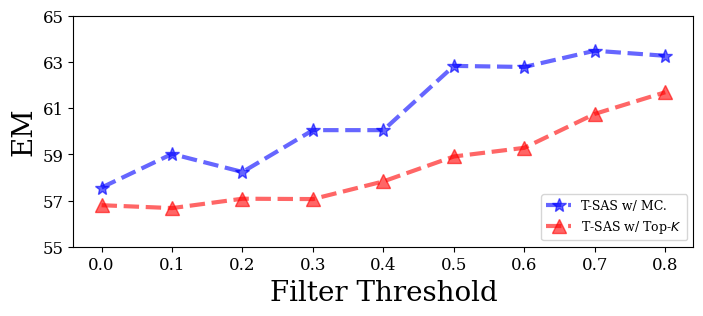

Python code for this plot: (Note: this script raises an exception after producing the figure.)
import numpy as np
import matplotlib.pyplot as plt
import matplotlib
import pandas as pd

plt.rcParams['font.family'] = 'serif'
plt.rcParams['font.serif'] = ['Times New Roman'] + plt.rcParams['font.serif']

plt.rcParams['hatch.linewidth'] = 1.5


matplotlib.rc("font", size=12)

plt.figure(figsize = (8,3))

mc = [
  57.5625,
  59.015625,
  58.234375,
  60.046875,
  60.046875,
  62.828125,
  62.78125,
  63.484375,
  63.265625,
  #63.3593749999999

]

topk = [
  56.796875,
  56.671875,
  57.078125,
  57.0625,
  57.828125,
  58.90625,
  59.28125,
  60.75,
  61.6875,
  #62.59375
]

x1 = [ 0, 0.1, 0.2, 0.3, 0.4, 0.5, 0.6, 0.7, 0.8] #, 0.9


# # libraries

# Data
#df=pd.DataFrame({'x_values': x1,'No Pred.': [55.44, 55.44, 55.44, 55.44, 55.44], 'All Pred.': [55.76, 55.76, 55.76, 55.76, 55.76], 'AS-ConvQA$_{uncer}$': f1})
df=pd.DataFrame({'x_values': x1, 'T-SAS w/ MC.': mc, 'T-SAS w/ Top-$K$':topk})

# multiple line plots
plt.plot( 'x_values', 'T-SAS w/ MC.', "b*--", alpha=0.6, linewidth=3, markersize=10, data=df)
plt.plot( 'x_values', 'T-SAS w/ Top-$K$', "r^--", alpha=0.6, linewidth=3, markersize=10, data=df)
#plt.plot( 'x_values', 'All Pred.', "orange", marker='', alpha=0.6, linewidth=3, markersize=10, data=df)

#plt.plot( 'x_values', 'y3_values', data=df, marker='', color='olive', linewidth=2, linestyle='dashed', label="toto")


plt.xticks()
plt.yticks()

plt.xlabel("Filter Threshold", fontsize=20)
plt.ylabel("EM", fontsize=20)
plt.legend(loc="lower right", fontsize=16, prop={'size': 9},)


plt.ylim([55, 65])
plt.gca().yaxis.set_ticks([55, 57, 59, 61, 63, 65])
plt.gca().xaxis.set_ticks(x1)


plt.savefig("/data/syjeong/prompt_test/analyze/plot/plot_outputs/topk_comparison_em.pdf", dpi=300, bbox_inches="tight", pad_inches=0)
plt.savefig("/data/syjeong/prompt_test/analyze/plot/plot_outputs/topk_comparison_em.png", dpi=300, bbox_inches="tight", pad_inches=0)
